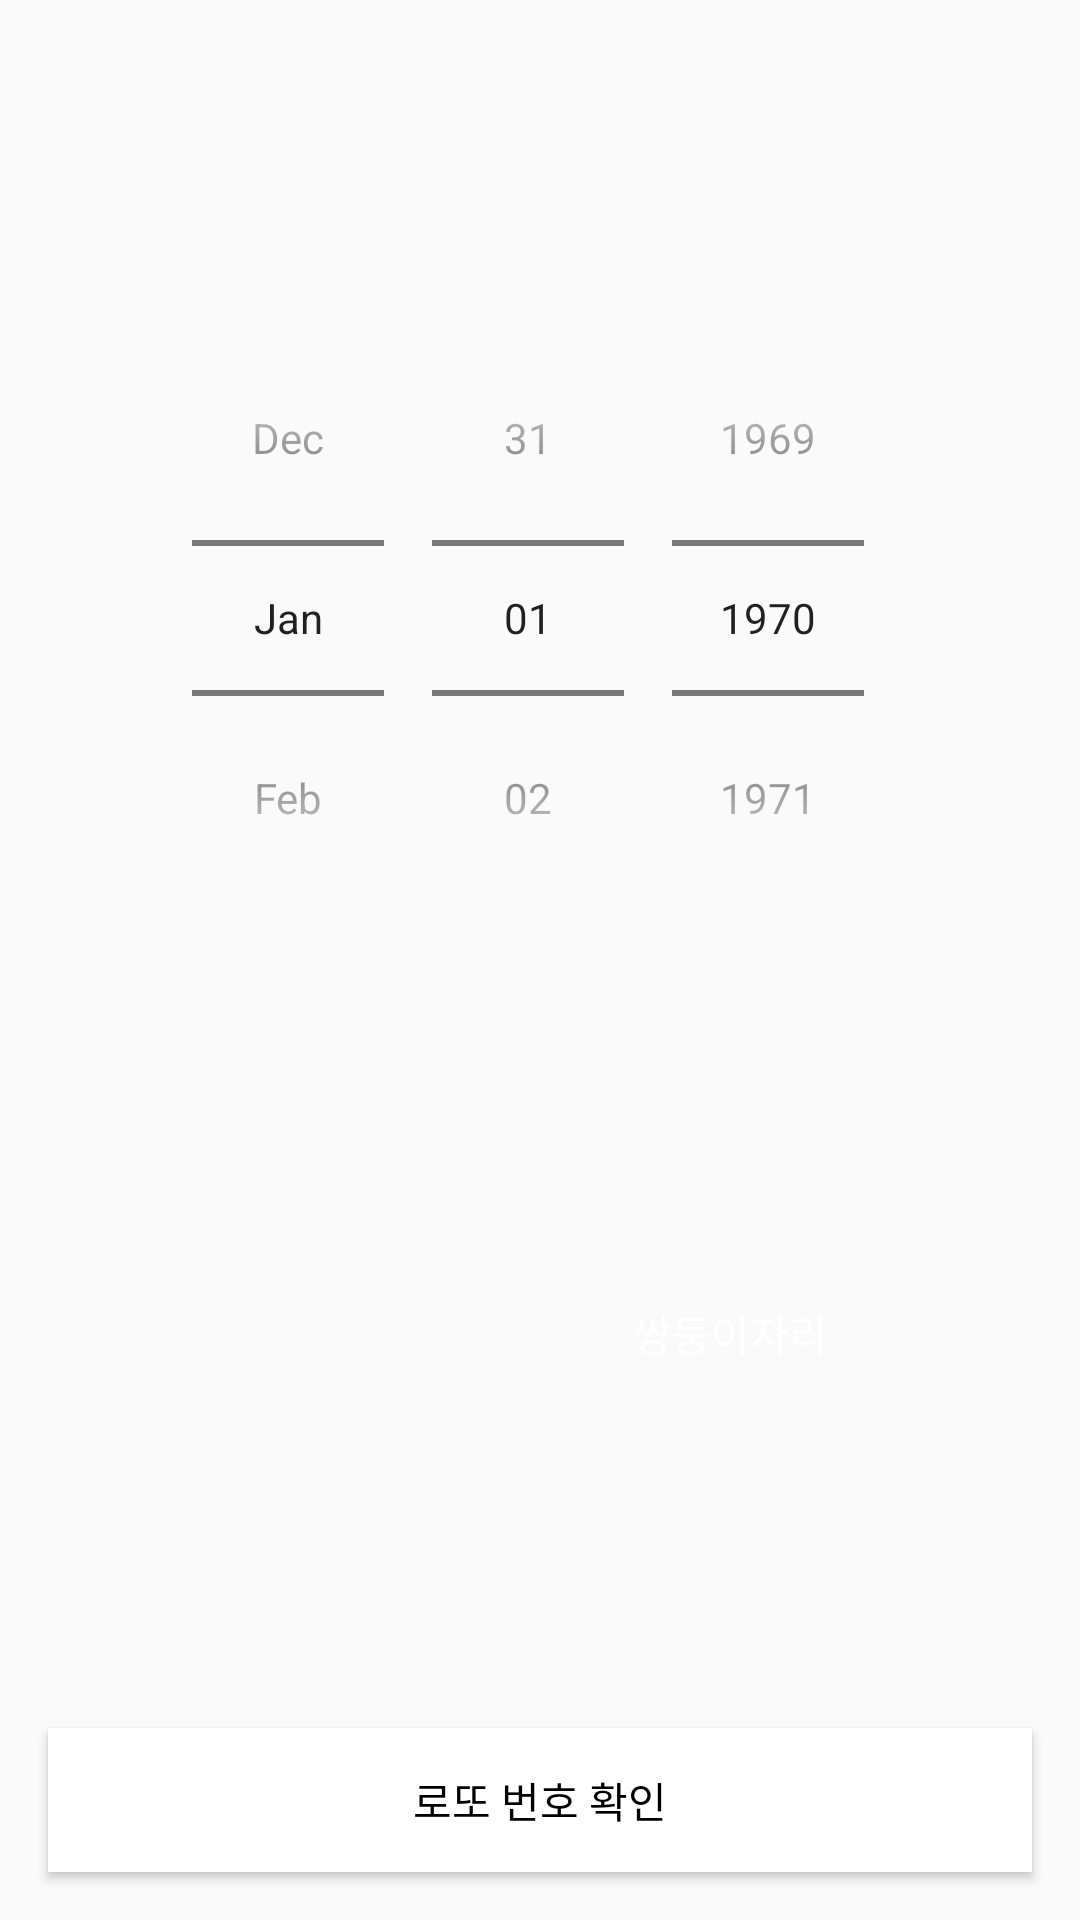

Android layout source for this screen:
<!-- AndroidManifest.xml: activity theme AppTheme.Constllation -->
<!-- res/layout/activity_constllation.xml -->
<?xml version="1.0" encoding="utf-8"?>
<androidx.constraintlayout.widget.ConstraintLayout xmlns:android="http://schemas.android.com/apk/res/android"
    xmlns:app="http://schemas.android.com/apk/res-auto"
    xmlns:tools="http://schemas.android.com/tools"
    android:layout_width="match_parent"
    android:layout_height="match_parent"
    tools:context=".ConstllationActivity">

    <DatePicker
        android:id="@+id/datepicker"
        android:layout_width="match_parent"
        android:layout_height="wrap_content"
        android:layout_marginTop="100dp"
        android:calendarViewShown="false"
        android:datePickerMode="spinner"
        app:layout_constraintTop_toTopOf="parent" />

    <ImageView
        android:id="@+id/imageView4"
        android:layout_width="175dp"
        android:layout_height="195dp"
        android:layout_margin="16dp"
        android:layout_marginBottom="28dp"
        app:layout_constraintBottom_toTopOf="@+id/goResultButton"
        app:layout_constraintLeft_toLeftOf="parent"
        app:layout_constraintTop_toBottomOf="@+id/datepicker"
        app:srcCompat="@drawable/constellation" />

    <TextView
        android:id="@+id/textView7"
        android:layout_width="wrap_content"
        android:layout_height="wrap_content"
        android:autoSizeMaxTextSize="48sp"
        android:autoSizeMinTextSize="24sp"
        android:autoSizeStepGranularity="1sp"
        android:gravity="center"
        android:text="쌍둥이자리"
        android:layout_marginLeft="20dp"
        app:layout_constraintBottom_toBottomOf="@+id/imageView4"
        app:layout_constraintStart_toEndOf="@+id/imageView4"
        app:layout_constraintTop_toTopOf="@+id/imageView4" />

    <Button
        android:id="@+id/goResultButton"
        android:layout_width="match_parent"
        android:layout_height="wrap_content"
        android:layout_margin="16dp"
        android:background="@android:color/background_light"
        android:text="로또 번호 확인"
        android:textColor="@color/black"
        app:layout_constraintBottom_toBottomOf="parent"
        app:layout_constraintEnd_toEndOf="parent"
        app:layout_constraintHorizontal_bias="0.56"
        app:layout_constraintStart_toStartOf="parent" />
</androidx.constraintlayout.widget.ConstraintLayout>
<!-- resources referenced by this layout -->
<resources>
  <color name="black">#FF000000</color>
  <style name="AppTheme.Constllation" parent="AppTheme">
          <item name="colorPrimary">@color/colorPrimaryConstellation</item>
          <item name="colorPrimaryDark">@color/colorPrimaryDarkConstellation</item>
          <item name="colorAccent">@color/colorAccentConstellation</item>
  
          <item name="colorButtonNormal">@color/colorButtonConstellation</item>
          <item name="android:textColor">@android:color/white</item>
  
      </style>
  <style name="AppTheme" parent="Theme.AppCompat.Light.DarkActionBar">
          <item name="colorPrimary">@color/colorPrimary</item>
          <item name="colorPrimaryDark">@color/colorPrimaryDark</item>
          <item name="colorAccent">@color/colorAccent</item>
      </style>
  <color name="colorPrimaryConstellation">#673ab7</color>
  <color name="colorPrimaryDarkConstellation">#512da8</color>
  <color name="colorAccentConstellation">#7e57c2</color>
  <color name="colorButtonConstellation">#673ab7</color>
  <color name="colorPrimary">#3f51b5</color>
  <color name="colorPrimaryDark">#303f9f</color>
  <color name="colorAccent">#FF4081</color>
</resources>
